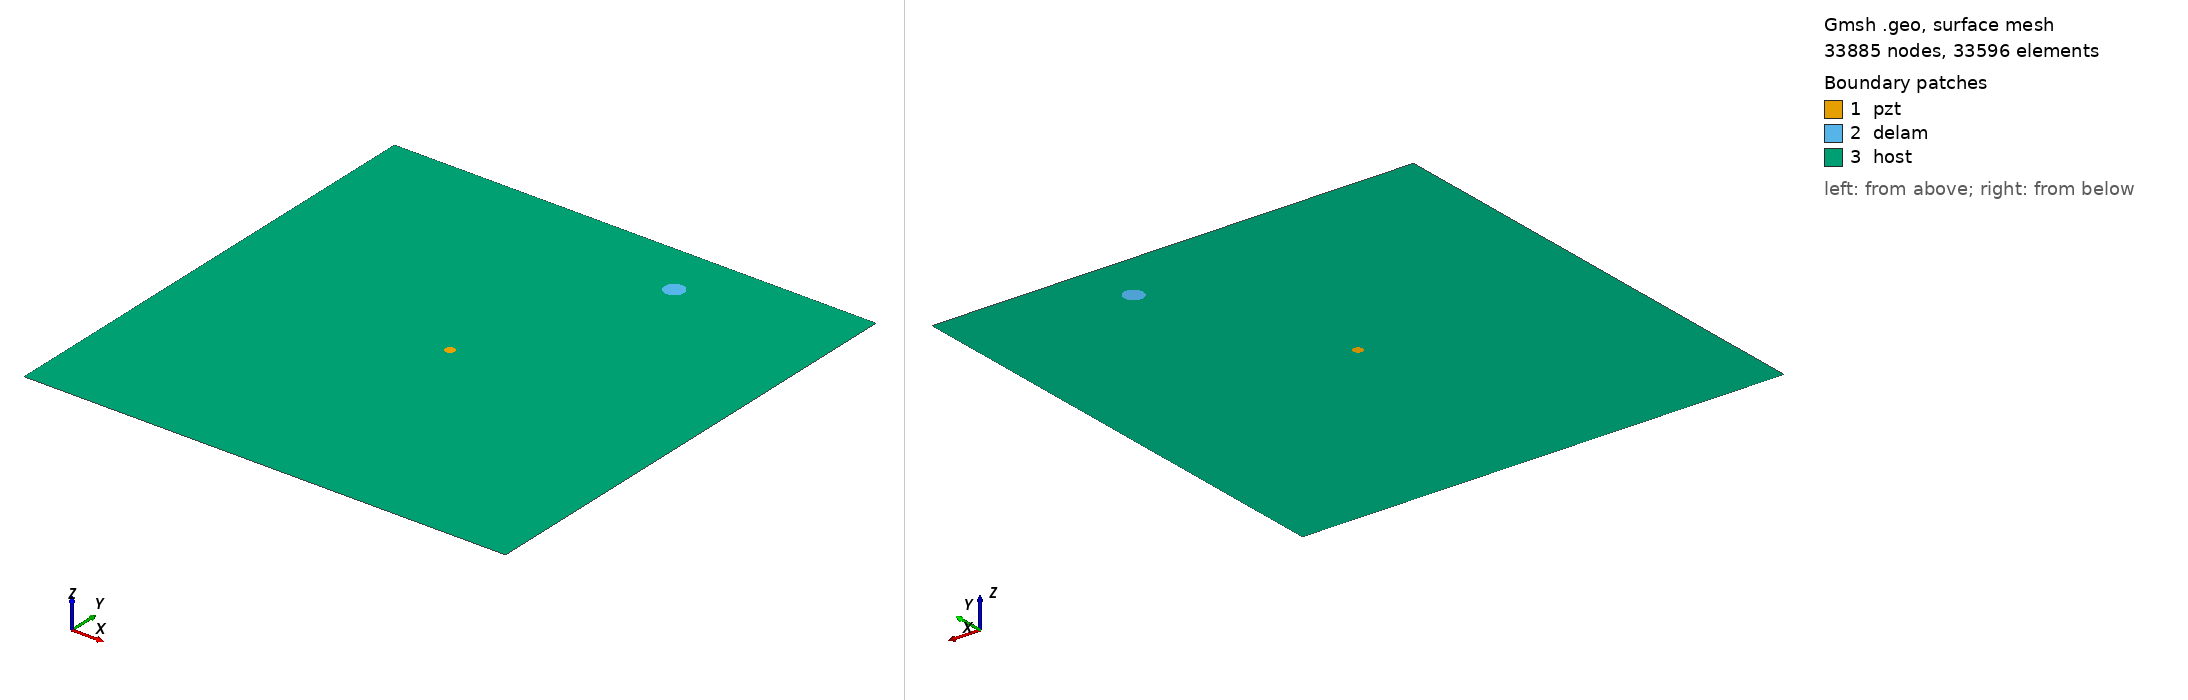

Gmsh geometry script, surface-meshed: 33885 nodes, 33596 surface elements. Boundary patches (legend numbers): 1 pzt, 2 delam, 3 host. Left view from above one corner, right view from below the opposite corner. Legend entries are the model's physical surfaces. The drawing asked Gmsh for element sizes between 1% and 20% of the model's largest extent; the script's own settings can give other sizes.

=== m2_317_delam1_position_no_87_a_10mm_b_10mm_angle_0.geo (drawn) ===
SetFactory("OpenCASCADE");
L=0.500000; 
W=0.500000; 
a=0.010000; 
b=0.010000; 
x=0.333333; 
y=0.444444; 
alpha=0.000000 *Pi; 
r=0.005000; 
xpzt=0.250000; 
ypzt=0.250000; 
//+
Point(1) = {0, 0, 0, 1.0};
//+
Point(2) = {L, 0, 0, 1.0};
//+
Point(3) = {L, W, 0, 1.0};
//+
Point(4) = {0, W, 0, 1.0};
//+
Line(1) = {1, 2};
//+
Line(2) = {2, 3};
//+
Line(3) = {3, 4};
//+
Line(4) = {4, 1};
//+
Circle(5) = {xpzt, ypzt, -0, r, 0, 2*Pi};
//+
Ellipse(6) = {x, y, -0, a, b, 0, 2*Pi};
//+
Rotate {{0, 0, 1}, {x, y, 0}, alpha} {
  Curve{6}; 
}
//+
Curve Loop(1) = {4, 1, 2, 3};
//+
Curve Loop(2) = {6};
//+
Curve Loop(3) = {5};
//+
Curve Loop(4) = {6};
//+
Curve Loop(5) = {5};
//+
Plane Surface(1) = {5};
//+
Plane Surface(2) = {4};
//+
Plane Surface(3) = {1, 2, 3};
//+
Point(9) = {xpzt, ypzt, 0, 1.0};
//+
Point{9} In Surface {1};// mesh node at centre of pzt
//+
Physical Surface("pzt") = {1};
//+
Physical Surface("delam") = {2};
//+
Physical Surface("host") = {3};

Mesh.Algorithm = 6; // Frontal
Mesh.CharacteristicLengthFactor = 0.070000;
Mesh.CharacteristicLengthMin = 0.001000;
Mesh.CharacteristicLengthMax = 0.200000;
Mesh.RecombineAll = 1; // Apply recombination algorithm
Mesh.SubdivisionAlgorithm = 1; // 1: all quadrangles
Mesh.Smoothing = 1;
